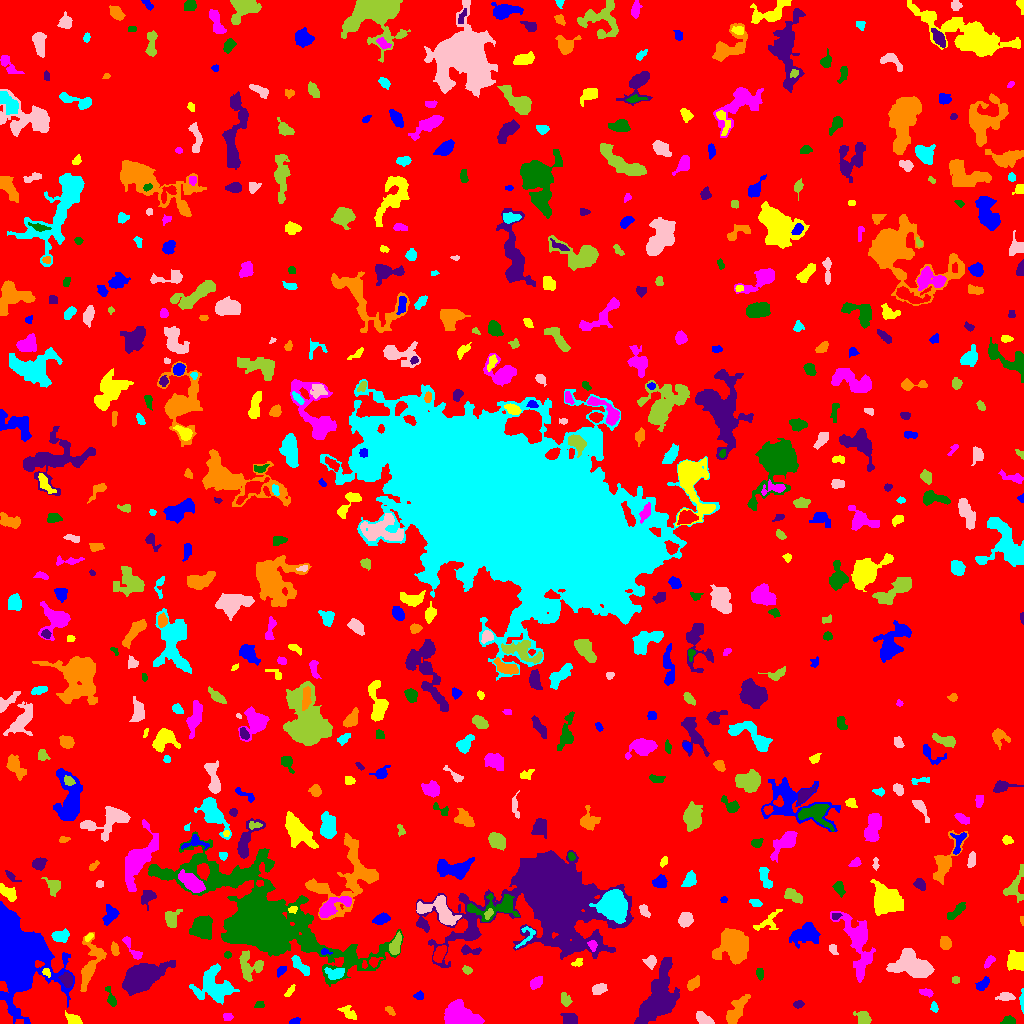

Source data for this figure (header and first rows):
ID, X, Y, A, B, theta, total_flux, mu_max, mu_median, mu_mean, R_fwhm, R_e, R10, R90, x_start, x_end, y_start, y_end, area, greylevel
0, 495.7, 511.4, 300.5, 294.7, -0.4957, 1056451, 9.0, 1.0, 1.303, 56.76, 225.5, 86, 374.5, 0, 1023, 0, 1023, 810608, 1.303
1, 295.3, 2.07, 2.666, 1.623, 0.1894, 129.0, 5.0, 2.0, 1.985, 2.459, 2.459, 0.7979, 4.029, 289, 300, 0, 6, 65, 4.985
2, 73.47, 3.608, 3.866, 2.405, -0.4261, 411.0, 6.0, 3.0, 2.874, 5.14, 3.742, 1.493, 5.642, 65, 82, 0, 13, 143, 6.874
3, 227.7, 6.722, 2.456, 1.947, 0.04067, 108.0, 2.0, 2.0, 1.479, 4.618, 2.877, 1.262, 4.222, 223, 233, 3, 10, 73, 4.479
4, 1008, 2.679, 3.304, 1.921, 0.1384, 349.0, 7.0, 3.0, 3.422, 3.827, 3.141, 1.262, 4.853, 1000, 1015, 0, 8, 102, 6.422
5, 570.4, 3.801, 3.578, 2.613, -0.1971, 467.0, 7.0, 2.0, 2.813, 4.068, 3.478, 1.382, 6.129, 560, 577, 0, 10, 166, 5.813
6, 390.9, 11.91, 2.869, 1.017, -0.9514, 43.0, 2.0, 0.0, 0.6143, 3.192, 1.784, 0.7979, 2.932, 385, 395, 8, 17, 70, 5.614
7, 934.2, 15.7, 1.782, 1.341, -1.025, 37.0, 2.0, 0.0, 0.5362, 3.192, 2.034, 0.5642, 2.985, 930, 938, 11, 22, 69, 5.536
8, 702.9, 4.779, 3.954, 2.096, -0.5631, 163.0, 3.0, 1.0, 0.9645, 3.7, 3.432, 1.262, 5.557, 696, 714, 0, 12, 169, 4.964
9, 863.5, 4.92, 3.605, 2.906, -0.7776, 638.0, 8.0, 4.0, 3.709, 5.323, 3.909, 1.596, 6.129, 853, 871, 0, 12, 172, 6.709
10, 408.2, 10.01, 2.562, 1.716, -0.4917, 117.0, 3.0, 2.0, 1.696, 3.385, 2.646, 0.9772, 4.222, 403, 413, 6, 14, 69, 5.696
11, 11.71, 71.4, 15, 9.876, -1.295, 67040, 104.0, 6.0, 18.35, 12.17, 11.89, 4.687, 21.84, 0, 74, 0, 122, 3653, 21.35
12, 348.6, 10.43, 4.912, 2.41, -0.6576, 320.0, 4.0, 2.0, 2.078, 5.917, 3.989, 1.493, 6.129, 337, 356, 4, 18, 154, 5.078
13, 459.9, 8.596, 9.135, 5.5, -0.2797, 3548, 11.0, 6.0, 5.467, 10.31, 8.482, 3.478, 12.67, 444, 484, 0, 24, 649, 7.467
14, 259.3, 18.18, 2.446, 1.759, 0.1348, 124.0, 3.0, 2.0, 1.938, 3.568, 2.523, 1.128, 3.868, 254, 264, 16, 22, 64, 4.938
15, 798.2, 19.07, 2.517, 1.753, 0.2151, 200.0, 5.0, 3.0, 2.667, 3.613, 2.706, 0.9772, 4.184, 793, 804, 15, 23, 75, 5.667
16, 734.7, 10.15, 6.999, 3.026, 1.049, 434.0, 4.0, 1.0, 1.202, 5.917, 5.046, 1.871, 8.463, 726, 750, 0, 29, 361, 5.202
17, 1022, 22.59, 4.917, 0.8656, -1.56, 195.0, 7.0, 2.0, 2.407, 2.706, 2.394, 0.7979, 3.868, 1019, 1023, 10, 35, 81, 7.407
18, 1005, 26.69, 4.554, 2.236, -0.003512, 328.0, 4.0, 3.0, 2.485, 6.283, 4.068, 1.596, 5.944, 995, 1015, 23, 31, 132, 5.485
19, 565.4, 23.9, 3.671, 2.382, -1.163, 168.0, 3.0, 1.0, 1.388, 3.827, 3.478, 1.262, 5.614, 561, 572, 17, 31, 121, 4.388
20, 158.6, 9.613, 11.23, 9.147, 0.6877, 2825, 11.0, 3.0, 3.331, 6.77, 8.406, 3.09, 13.92, 128, 179, 0, 37, 848, 6.331
21, 419.2, 27.5, 2.242, 1.827, -1.078472496760386e-12, 136.0, 4.0, 2.0, 1.838, 3.827, 2.585, 0.9772, 4.068, 413, 423, 24, 33, 74, 5.838
22, 289.5, 32.09, 3.685, 1.417, 0.8889, 129.0, 3.0, 1.0, 1.633, 3.523, 2.821, 1.128, 4.514, 284, 295, 27, 39, 79, 4.633
23, 926, 31.09, 3.446, 1.75, -0.2345, 221.0, 5.0, 2.0, 2.326, 3.7, 3.241, 1.262, 4.787, 919, 933, 26, 35, 95, 5.326
24, 111.1, 25.56, 5.322, 1.845, -1.222, 202.0, 5.0, 1.0, 1.603, 2.394, 3.478, 1.262, 5.726, 105, 116, 17, 37, 126, 5.603
25, 658.1, 22.81, 13.55, 6.741, 1.156, 13603, 37.0, 6.0, 9.936, 8.137, 9.541, 3.523, 17.66, 634, 679, 0, 66, 1369, 10.94
26, 692.5, 39.41, 3.657, 2.131, 0.8044, 274.0, 5.0, 2.0, 1.957, 3.656, 3.385, 1.262, 5.499, 687, 699, 33, 48, 140, 5.957
27, 213.7, 37.64, 9.942, 8.262, -0.2791, 2848, 9.0, 3.0, 3.542, 7.653, 9.202, 3.478, 14.41, 189, 239, 19, 60, 804, 5.542
28, 599, 34.56, 3.701, 2.419, 0.3459, 275.0, 4.0, 2.0, 1.884, 5.202, 3.742, 1.493, 5.997, 592, 607, 29, 40, 146, 4.884
29, 955.5, 43.5, 1.819, 1.539, 0.0, 68.0, 3.0, 1.0, 1.214, 2.523, 2.111, 0.7979, 3.432, 952, 959, 40, 47, 56, 5.214
30, 380.9, 37.21, 2.743, 1.583, 0.9289, 164.0, 4.0, 2.0, 2.187, 3.785, 2.523, 1.128, 4.107, 376, 386, 32, 42, 75, 6.187
31, 982.2, 39.06, 3.502, 1.988, 0.9079, 141.0, 3.0, 1.0, 1.06, 3.568, 3.09, 1.128, 4.918, 975, 989, 33, 47, 133, 5.06
32, 46.25, 50.98, 2.418, 1.667, -0.8065, 130.0, 4.0, 2.0, 2.097, 3.656, 2.523, 0.9772, 3.868, 42, 50, 46, 55, 62, 8.097
33, 535.7, 40.39, 3.516, 2.279, 0.6998, 367.0, 6.0, 2.5, 2.699, 4.652, 3.568, 1.382, 5.614, 530, 542, 34, 47, 136, 5.699
34, 759.8, 49.77, 3.316, 1.454, -1.435, 115.0, 4.0, 1.5, 1.402, 3.613, 2.877, 0.9772, 4.26, 756, 763, 43, 55, 82, 5.402
35, 66.71, 43.97, 3.384, 2.595, -0.9971, 483.0, 7.0, 3.0, 3.096, 4.478, 3.656, 1.382, 5.781, 58, 72, 36, 51, 156, 9.096
36, 90.24, 58.36, 13.81, 4.478, 1.32, 810.0, 6.0, 1.0, 1.473, 4.72, 6.887, 2.394, 11.18, 80, 106, 32, 91, 550, 5.473
37, 335.6, 49.89, 4.435, 2.838, 0.1151, 253.0, 4.0, 1.0, 1.318, 5.015, 4.068, 1.493, 6.358, 324, 344, 44, 56, 192, 7.318
38, 910.9, 59.65, 9.789, 6.438, -0.4176, 2113, 8.0, 3.0, 2.638, 7.069, 8.992, 3.09, 13.66, 886, 934, 46, 75, 801, 5.638
39, 467.2, 53.22, 2.335, 1.809, -0.4439, 165.0, 4.0, 2.0, 2.292, 3.949, 2.646, 1.128, 4.029, 462, 472, 49, 58, 72, 6.292
40, 374.2, 62.22, 2.935, 2.244, 0.5177, 123.0, 3.0, 1.0, 1.352, 3.29, 2.877, 1.128, 4.652, 369, 383, 56, 66, 91, 7.352
41, 281.1, 52.79, 3.087, 1.8, 0.8556, 106.0, 3.0, 1.0, 1.293, 2.459, 2.932, 0.9772, 4.72, 277, 286, 46, 57, 82, 4.293
42, 577.6, 60.78, 2.804, 1.874, 0.4301, 129.0, 3.0, 2.0, 1.72, 3.7, 2.877, 1.128, 4.406, 571, 582, 57, 65, 75, 4.72
43, 989.3, 62.34, 3.628, 1.489, 0.9171, 119.0, 4.0, 1.0, 1.253, 3.478, 2.821, 0.9772, 4.37, 984, 995, 55, 68, 95, 5.253
44, 265.4, 103.2, 38.9, 15.6, -0.5111, 53017, 41.0, 4.0, 7.236, 14.41, 18.97, 6.84, 39.62, 148, 403, 37, 192, 7327, 9.236
45, 140.3, 45.96, 8.695, 5.099, 0.4806, 14817, 55.0, 8.5, 14.58, 7.999, 7.611, 2.985, 13.48, 122, 175, 28, 63, 1016, 16.58
46, 733.2, 77.46, 8.719, 7.919, 1.354, 3630, 11.0, 4.0, 4.149, 7.899, 9.591, 3.613, 14.81, 712, 748, 59, 95, 875, 6.149
47, 300.8, 57.27, 6.327, 2.178, -0.8011, 414.0, 6.0, 2.0, 2.112, 4.334, 4.26, 1.493, 6.91, 291, 309, 48, 68, 196, 5.112
48, 650.6, 61.89, 2.824, 2.611, 1.195, 309.0, 6.0, 2.0, 2.414, 3.989, 3.29, 1.262, 5.441, 642, 656, 54, 68, 128, 6.414
49, 249.8, 57.87, 7.082, 6.212, -0.8394, 827.0, 6.0, 2.0, 2.171, 6.531, 5.997, 2.111, 9.525, 239, 263, 42, 73, 381, 5.171
50, 439.5, 69.69, 4.084, 2.315, 1.057, 529.0, 7.0, 3.0, 3.006, 4.687, 3.909, 1.493, 6.206, 433, 446, 61, 78, 176, 8.006
51, 325, 71.44, 2.365, 1.416, -0.07897, 91.0, 5.0, 1.0, 1.655, 2.111, 2.034, 0.7979, 3.338, 321, 332, 69, 75, 55, 8.655
52, 1016, 63.45, 4.137, 4.031, -0.826, 1196, 10.0, 3.0, 3.96, 5.997, 4.983, 1.954, 8.176, 1007, 1023, 53, 73, 302, 6.96
53, 131.3, 75.91, 8.713, 2.033, -0.9442, 264.0, 4.0, 1.0, 1.63, 5.046, 3.989, 1.382, 6.358, 122, 142, 64, 87, 162, 4.63
54, 227.5, 68.4, 1.91, 1.463, -1.2046287440684784e-12, 80.0, 3.0, 2.0, 1.6, 2.985, 2.185, 0.7979, 3.338, 224, 231, 65, 72, 50, 5.6
55, 469.8, 72.78, 5.953, 2.006, -0.06881, 183.0, 3.0, 1.0, 1.336, 3.742, 3.523, 1.382, 5.863, 461, 481, 69, 79, 137, 5.336
56, 114.5, 74.39, 3.14, 1.667, -1.388, 160.0, 4.0, 2.0, 1.684, 4.184, 2.877, 1.128, 4.406, 111, 119, 68, 82, 95, 5.684
57, 526.9, 87.28, 6.955, 3.191, 0.9389, 221.0, 5.0, 1.0, 1.556, 2.585, 3.613, 1.262, 5.971, 515, 535, 75, 97, 142, 6.556
58, 833, 74.53, 2.971, 1.798, -1.21, 118.0, 3.0, 1.0, 1.494, 2.764, 2.585, 0.9772, 4.583, 829, 838, 69, 79, 79, 4.494
59, 395.7, 78.4, 5.468, 2.422, 1.268, 810.0, 7.0, 4.0, 4.175, 6.206, 4.618, 1.871, 6.887, 389, 401, 69, 92, 194, 8.175
... 583 more rows
